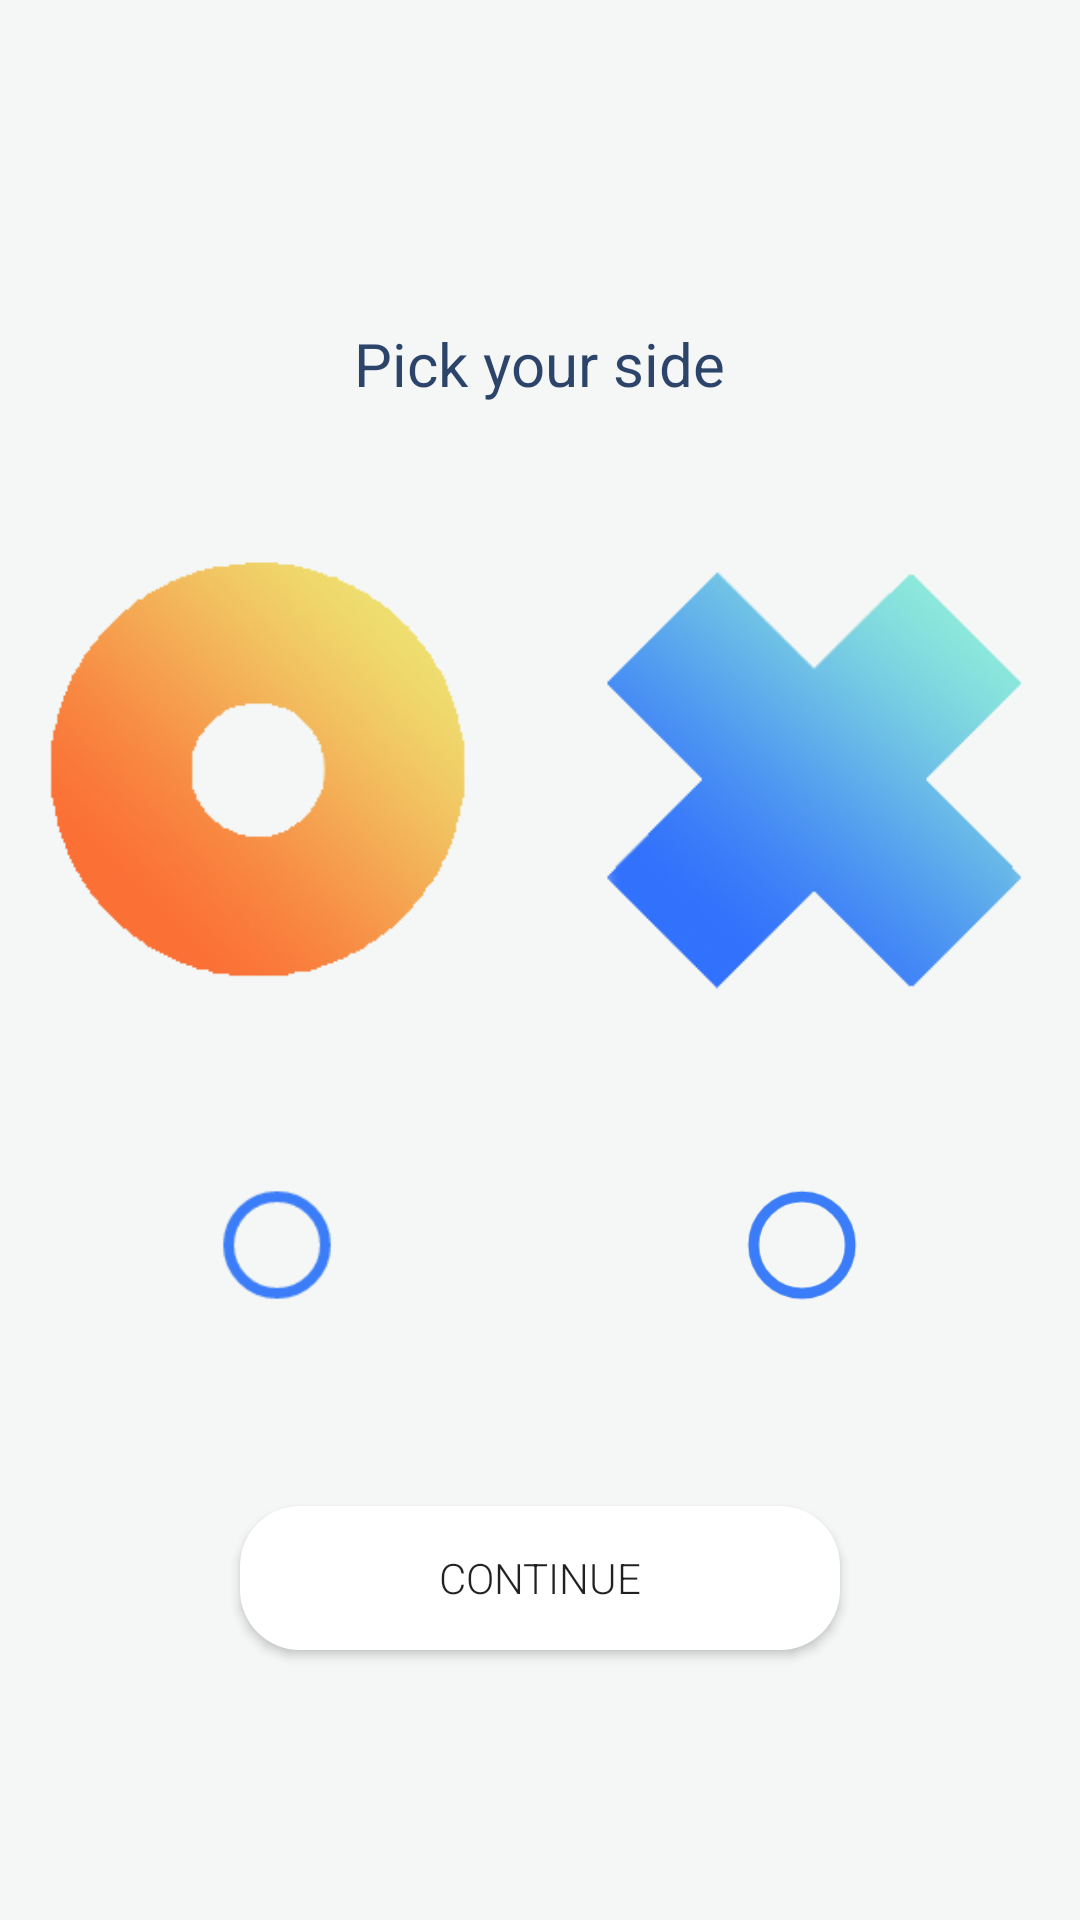

Reconstruct the res/layout file that produces this screen, plus the resources it refers to.
<!-- AndroidManifest.xml: application theme Theme.TicTacToeFun -->
<!-- res/layout/activity_choose.xml -->
<?xml version="1.0" encoding="utf-8"?>

<RelativeLayout xmlns:android="http://schemas.android.com/apk/res/android"
    xmlns:app="http://schemas.android.com/apk/res-auto"
    xmlns:tools="http://schemas.android.com/tools"
    android:layout_width="match_parent"
    android:layout_height="match_parent"
    android:background="#F5F7F6"
    tools:context=".ChooseActivity">










    <TextView
        android:id="@+id/text3"
        android:layout_width="wrap_content"
        android:layout_height="wrap_content"
        android:layout_above="@+id/relativ"
        android:layout_centerHorizontal="true"
        android:layout_marginBottom="30dp"
        android:text="Pick your side"
        android:textColor="#DC0C2653"
        android:textSize="20sp"
        app:layout_constraintBottom_toBottomOf="parent"
        app:layout_constraintLeft_toLeftOf="parent"
        app:layout_constraintRight_toRightOf="parent"
        app:layout_constraintTop_toTopOf="parent" />

    <LinearLayout
        android:id="@+id/relativ"
        android:layout_width="wrap_content"
        android:layout_height="wrap_content"
        android:layout_above="@+id/dsag"
        android:layout_centerHorizontal="true"
        android:layout_marginBottom="-90dp"
        android:orientation="horizontal">

        <ImageView
            android:id="@+id/imageView2"
            android:layout_width="180dp"
            android:layout_height="240dp"
            android:layout_below="@+id/relativ"
            app:srcCompat="@drawable/ooh" />

        <ImageView
            android:id="@+id/imageView"
            android:layout_width="180dp"
            android:layout_height="240dp"
            app:srcCompat="@drawable/xxsh"
            tools:layout_editor_absoluteX="88dp"
            tools:layout_editor_absoluteY="6dp"/>
    </LinearLayout>

    <RelativeLayout
        android:id="@+id/dsa"
        android:layout_width="281dp"
        android:layout_height="60dp"
        android:layout_below="@+id/relativ"
        android:layout_centerHorizontal="true"
        android:layout_marginTop="70dp">

        <RadioButton
            android:id="@+id/player1o"
            android:layout_width="wrap_content"
            android:layout_height="wrap_content"
            android:layout_centerVertical="true"
            android:layout_marginLeft="37dp"
            android:buttonTint="#3b7df8"
            android:scaleX="1.79"

            android:scaleY="1.79" />

        <RadioButton
            android:id="@+id/player1x"
            android:layout_width="wrap_content"
            android:layout_height="wrap_content"
            android:layout_alignParentLeft="false"
            android:layout_alignParentRight="true"
            android:layout_centerVertical="true"
            android:layout_marginRight="37dp"
            android:buttonTint="#3b7df8"
            android:scaleX="1.79"
            android:scaleY="1.79" />
    </RelativeLayout>

    <Button
        android:id="@+id/button"
        android:layout_width="200dp"
        android:layout_height="wrap_content"
        android:layout_alignParentBottom="true"
        android:layout_centerHorizontal="true"
        android:layout_marginBottom="90dp"
        android:background="@drawable/backwhite"

        android:fontFamily="sans-serif-light"
        android:text="Continue" />

    <RelativeLayout
        android:id="@+id/dsag"
        android:layout_width="match_parent"
        android:layout_height="10dp"
        android:layout_centerInParent="true">

    </RelativeLayout>

</RelativeLayout>
<!-- resources referenced by this layout -->
<resources>
  <!-- drawable backwhite (drawable-v24) -->
  <shape
      xmlns:android="http://schemas.android.com/apk/res/android"
      android:shape="rectangle">
  
      <corners android:radius="20dp"  />
  
      <solid android:color="@android:color/white"></solid>
  
  </shape>
  <!-- drawable ooh: png bitmap (drawable, 28712 bytes) -->
  <!-- drawable xxsh: png bitmap (drawable, 28017 bytes) -->
  <style name="Theme.TicTacToeFun" parent="Theme.AppCompat.DayNight.NoActionBar">
          
          <item name="colorPrimary">@color/purple_500</item>
          <item name="colorPrimaryVariant">@color/purple_700</item>
          <item name="colorOnPrimary">@color/white</item>
          
          <item name="colorSecondary">@color/teal_200</item>
          <item name="colorSecondaryVariant">@color/teal_700</item>
          <item name="colorOnSecondary">@color/black</item>
          
          <item name="android:statusBarColor" tools:targetApi="21">#00FFFFFF</item>
          <item name="android:windowLightStatusBar" tools:targetApi="23">true</item>
          
  
          
      </style>
  <color name="purple_500">#FF6200EE</color>
  <color name="purple_700">#FF3700B3</color>
  <color name="white">#FFFFFFFF</color>
  <color name="teal_200">#FF03DAC5</color>
  <color name="teal_700">#FF018786</color>
  <color name="black">#FF000000</color>
</resources>
